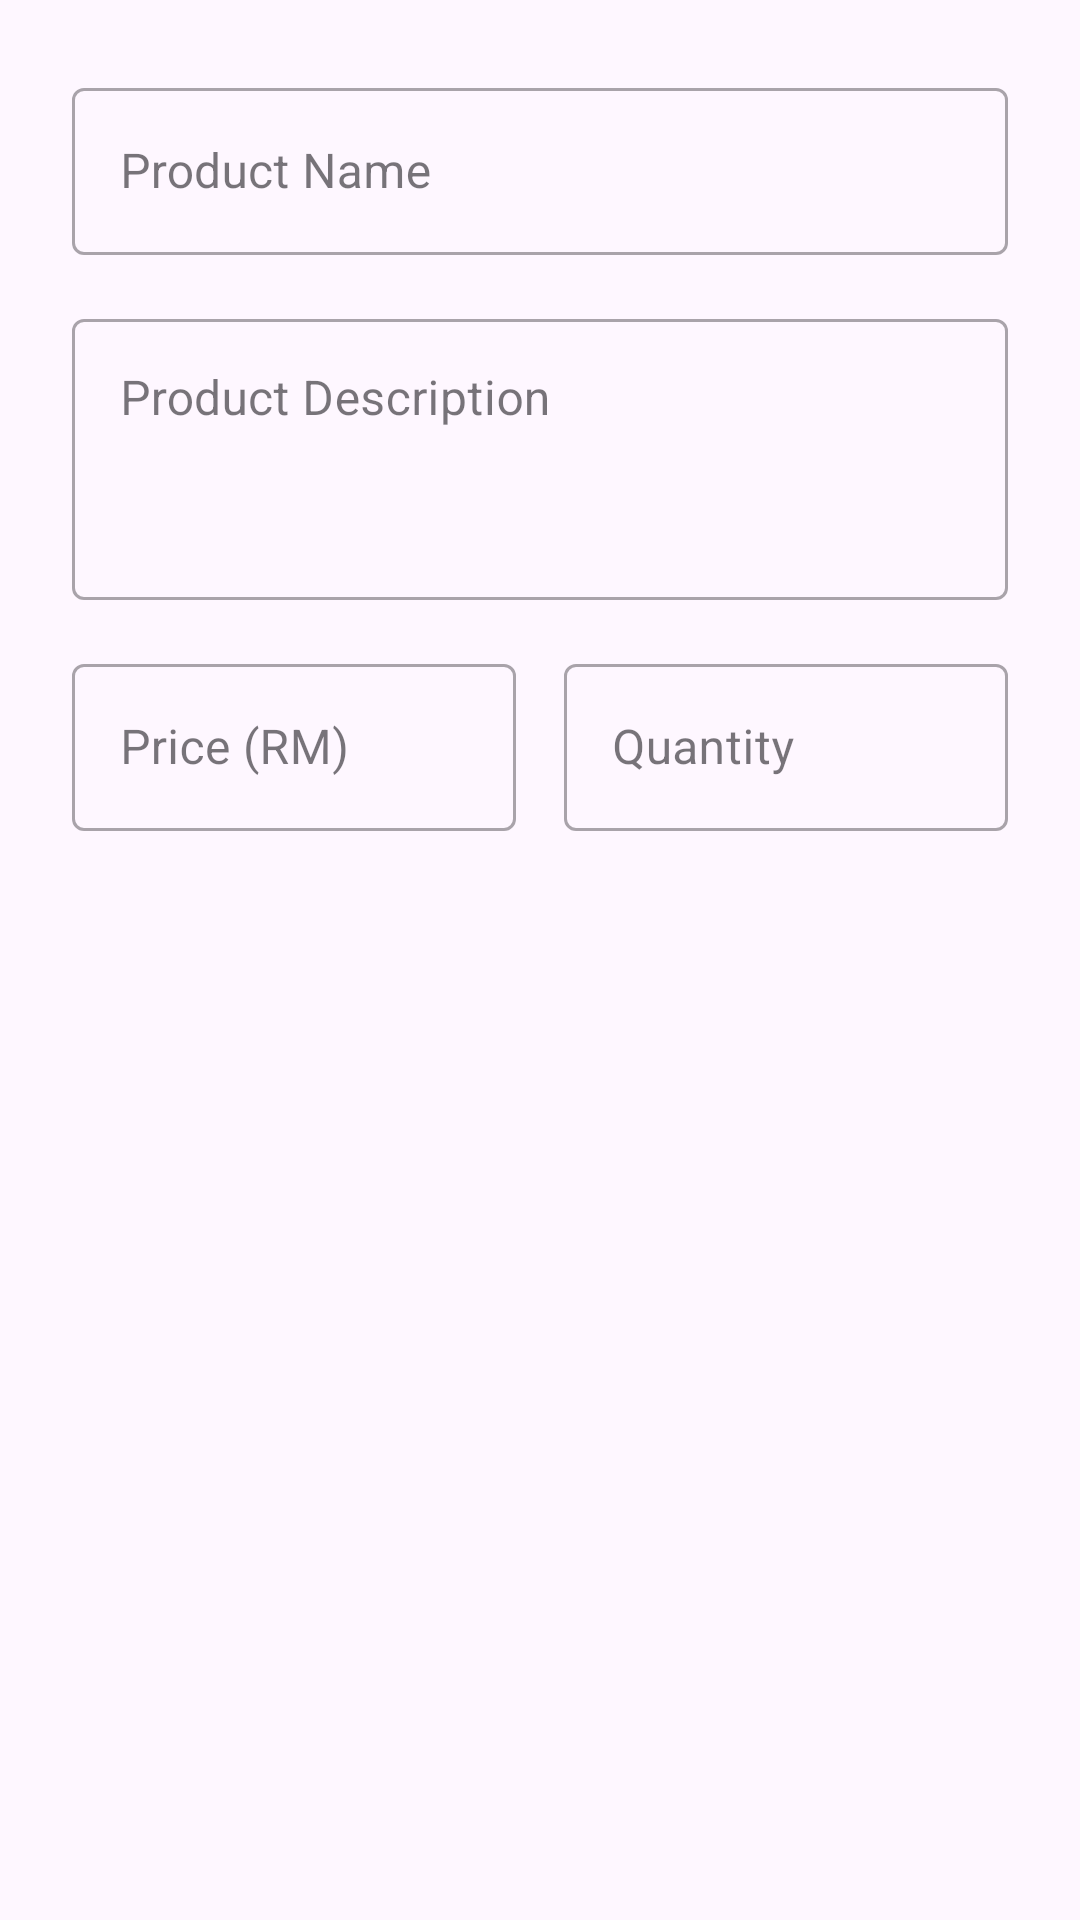

The Android layout XML behind this screen, and the referenced resources:
<!-- AndroidManifest.xml: application theme Theme.PineNenas -->
<!-- res/layout/dialog_add_edit_product.xml -->
<?xml version="1.0" encoding="utf-8"?>
<LinearLayout
    xmlns:android="http://schemas.android.com/apk/res/android"
    android:layout_width="match_parent"
    android:layout_height="wrap_content"
    android:orientation="vertical"
    android:padding="24dp">

    
    <com.google.android.material.textfield.TextInputLayout
        style="@style/Widget.MaterialComponents.TextInputLayout.OutlinedBox"
        android:layout_width="match_parent"
        android:layout_height="wrap_content"
        android:hint="@string/product_name">

        <com.google.android.material.textfield.TextInputEditText
            android:id="@+id/edit_text_product_name"
            android:layout_width="match_parent"
            android:layout_height="wrap_content"
            android:inputType="textCapWords" />
    </com.google.android.material.textfield.TextInputLayout>

    
    <com.google.android.material.textfield.TextInputLayout
        style="@style/Widget.MaterialComponents.TextInputLayout.OutlinedBox"
        android:layout_width="match_parent"
        android:layout_height="wrap_content"
        android:layout_marginTop="16dp"
        android:hint="@string/product_description">

        <com.google.android.material.textfield.TextInputEditText
            android:id="@+id/edit_text_product_description"
            android:layout_width="match_parent"
            android:layout_height="wrap_content"
            android:gravity="top"
            android:inputType="textMultiLine"
            android:lines="3" />
    </com.google.android.material.textfield.TextInputLayout>

    <LinearLayout
        android:layout_width="match_parent"
        android:layout_height="wrap_content"
        android:layout_marginTop="16dp"
        android:baselineAligned="false"
        android:orientation="horizontal">

        
        <com.google.android.material.textfield.TextInputLayout
            style="@style/Widget.MaterialComponents.TextInputLayout.OutlinedBox"
            android:layout_width="0dp"
            android:layout_height="wrap_content"
            android:layout_marginEnd="8dp"
            android:layout_weight="1"
            android:hint="@string/price_rm">

            <com.google.android.material.textfield.TextInputEditText
                android:id="@+id/edit_text_product_price"
                android:layout_width="match_parent"
                android:layout_height="wrap_content"
                android:inputType="numberDecimal" />
        </com.google.android.material.textfield.TextInputLayout>

        
        <com.google.android.material.textfield.TextInputLayout
            style="@style/Widget.MaterialComponents.TextInputLayout.OutlinedBox"
            android:layout_width="0dp"
            android:layout_height="wrap_content"
            android:layout_marginStart="8dp"
            android:layout_weight="1"
            android:hint="@string/quantity">

            <com.google.android.material.textfield.TextInputEditText
                android:id="@+id/edit_text_product_quantity"
                android:layout_width="match_parent"
                android:layout_height="wrap_content"
                android:inputType="number" />
        </com.google.android.material.textfield.TextInputLayout>

    </LinearLayout>

</LinearLayout>
<!-- resources referenced by this layout -->
<resources>
  <string name="price_rm">Price (RM)</string>
  <string name="product_description">Product Description</string>
  <string name="product_name">Product Name</string>
  <string name="quantity">Quantity</string>
  <style name="Theme.PineNenas" parent="Theme.Material3.DayNight.NoActionBar">
          
          <item name="colorPrimary">@color/md_theme_light_primary</item>
          <item name="colorPrimaryContainer">@color/md_theme_light_primaryContainer</item>
          <item name="colorOnPrimary">@color/md_theme_light_onPrimary</item>
  
          <item name="colorSecondary">@color/purple_500</item>
          <item name="colorSecondaryVariant">@color/purple_700</item>
          <item name="colorOnSecondary">@color/white</item>
          
          <item name="colorTertiary">@color/teal_200</item>
          <item name="colorTertiaryContainer">@color/teal_700</item>
          <item name="colorOnTertiary">@color/black</item>
          
          <item name="android:statusBarColor">?attr/colorPrimaryVariant</item>
          
      </style>
  <color name="md_theme_light_primary">#006D39</color>
  <color name="md_theme_light_primaryContainer">#99F7B3</color>
  <color name="md_theme_light_onPrimary">#FFFFFF</color>
  <color name="purple_500">#FF6200EE</color>
  <color name="purple_700">#FF3700B3</color>
  <color name="white">#FFFFFFFF</color>
  <color name="teal_200">#FF03DAC5</color>
  <color name="teal_700">#FF018786</color>
  <color name="black">#FF000000</color>
</resources>
